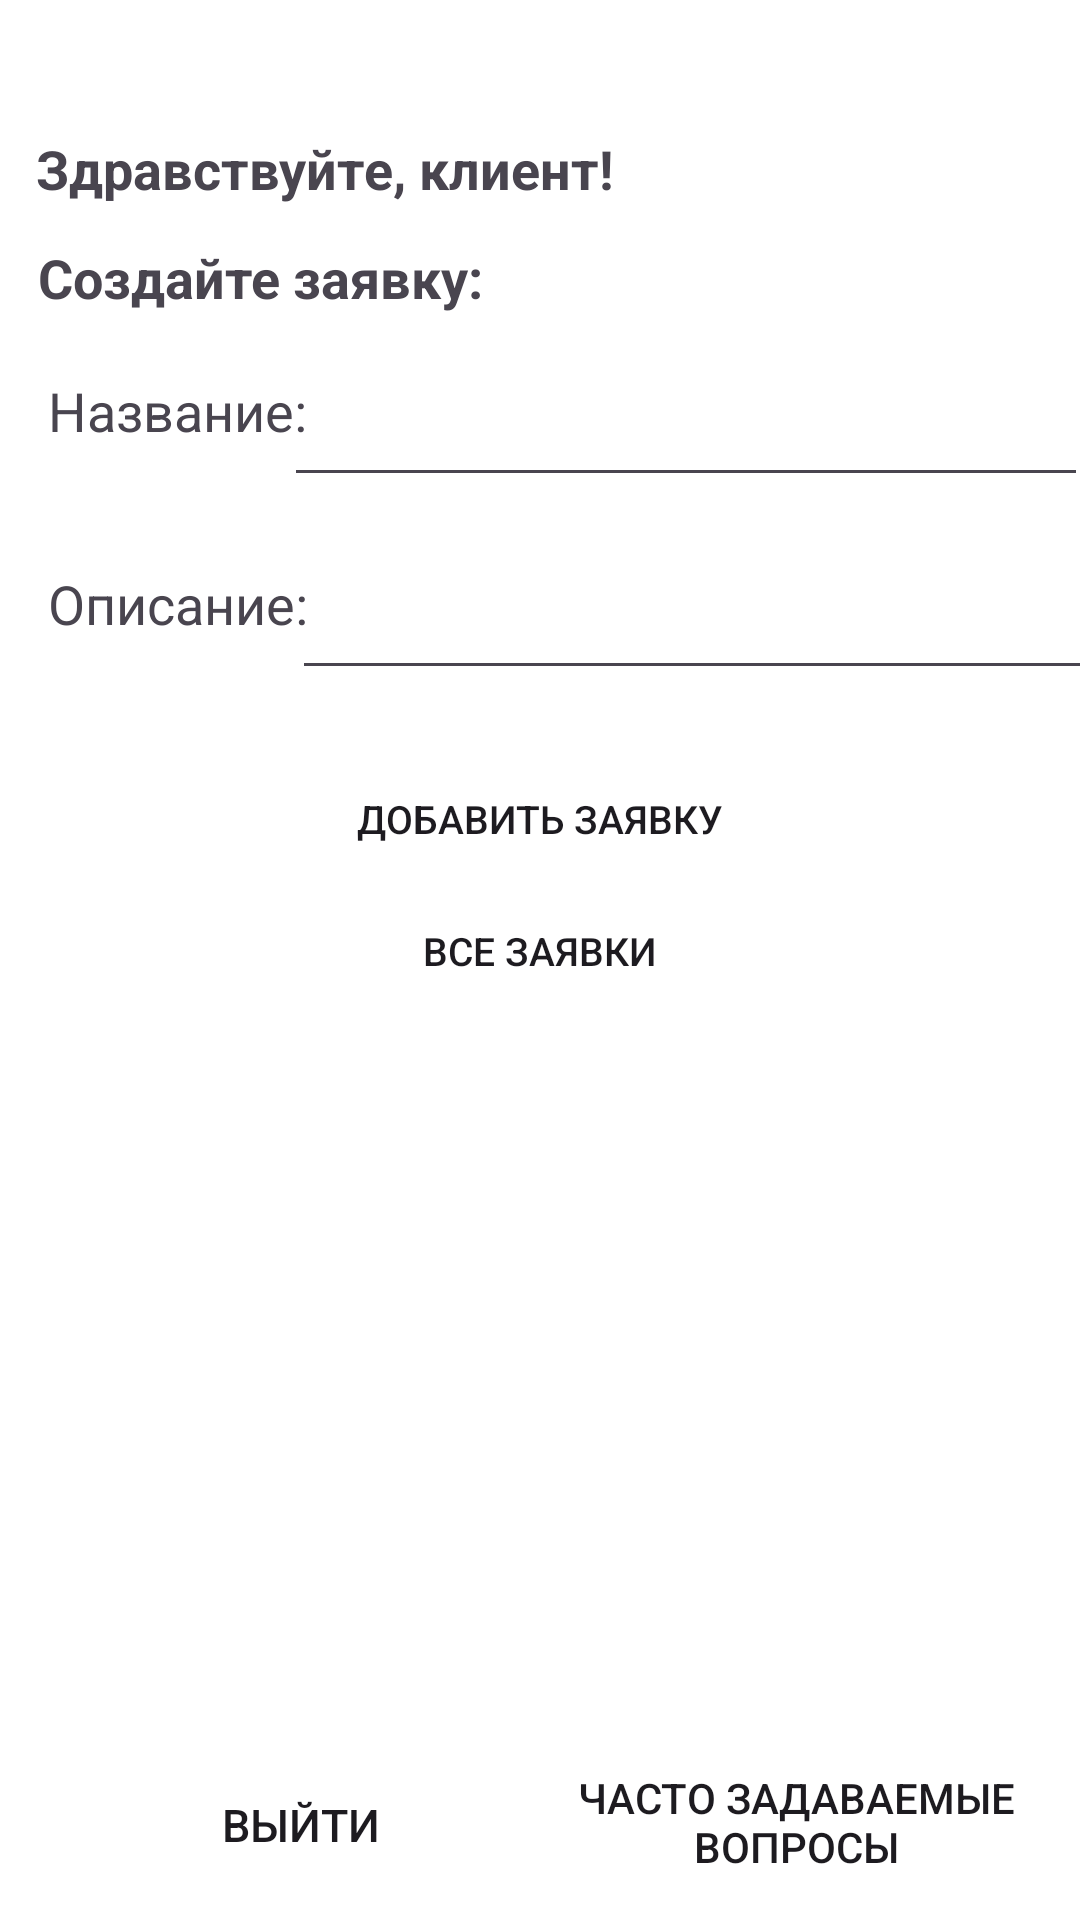

Write the Android layout XML for this screen, with the resource values it uses.
<!-- AndroidManifest.xml: application theme Theme.CRM1 -->
<!-- res/layout/home.xml -->
<androidx.constraintlayout.widget.ConstraintLayout
    xmlns:android="http://schemas.android.com/apk/res/android"
    xmlns:app="http://schemas.android.com/apk/res-auto"
    xmlns:tools="http://schemas.android.com/tools"
    android:layout_width="match_parent"
    android:layout_height="match_parent"
    android:background="#FFFFFF">

    <TextView
        android:id="@+id/textView"
        android:layout_width="wrap_content"
        android:layout_height="wrap_content"
        android:layout_marginTop="44dp"
        android:text="Здравствуйте, клиент!"
        android:textSize="18sp"
        android:textStyle="bold"
        app:layout_constraintEnd_toEndOf="parent"
        app:layout_constraintHorizontal_bias="0.071"
        app:layout_constraintStart_toStartOf="parent"
        app:layout_constraintTop_toTopOf="parent" />

    <TextView
        android:id="@+id/textView2"
        android:layout_width="wrap_content"
        android:layout_height="wrap_content"
        android:layout_marginTop="12dp"
        android:text="Создайте заявку:"
        android:textSize="18sp"
        android:textStyle="bold"
        app:layout_constraintEnd_toEndOf="parent"
        app:layout_constraintHorizontal_bias="0.06"
        app:layout_constraintStart_toStartOf="parent"
        app:layout_constraintTop_toBottomOf="@id/textView" />

    <TextView
        android:id="@+id/textView3"
        android:layout_width="wrap_content"
        android:layout_height="wrap_content"
        android:layout_marginStart="16dp"
        android:layout_marginTop="20dp"
        android:text="Название:"
        android:textSize="18sp"
        app:layout_constraintStart_toStartOf="parent"
        app:layout_constraintTop_toBottomOf="@id/textView2" />

    <EditText
        android:id="@+id/editTextText"
        android:layout_width="268dp"
        android:layout_height="41dp"
        android:hint=""
        android:inputType="text"
        app:layout_constraintEnd_toEndOf="parent"
        app:layout_constraintHorizontal_bias="0.737"
        app:layout_constraintStart_toEndOf="@id/textView3"
        app:layout_constraintTop_toTopOf="@id/textView3" />

    <Button
        android:id="@+id/button"
        android:layout_width="0dp"
        android:layout_height="46dp"
        android:layout_marginStart="22dp"
        android:layout_marginEnd="8dp"

        android:text="Выйти"
        android:background="@drawable/design1"
        android:textSize="15sp"
        app:layout_constraintBottom_toBottomOf="parent"
        app:layout_constraintEnd_toStartOf="@+id/button4"
        app:layout_constraintStart_toStartOf="parent"
        app:layout_constraintTop_toBottomOf="@id/editTextText"
        app:layout_constraintVertical_bias="0.98" />

    <TextView
        android:id="@+id/textView4"
        android:layout_width="wrap_content"
        android:layout_height="wrap_content"
        android:layout_marginStart="16dp"
        android:layout_marginTop="40dp"
        android:text="Описание:"
        android:textSize="18sp"
        app:layout_constraintStart_toStartOf="parent"
        app:layout_constraintTop_toBottomOf="@id/textView3" />

    <EditText
        android:id="@+id/editTextText2"
        android:layout_width="268dp"
        android:layout_height="41dp"
        android:hint=""
        android:inputType="text"
        app:layout_constraintEnd_toEndOf="parent"
        app:layout_constraintStart_toEndOf="@id/textView4"
        app:layout_constraintTop_toTopOf="@id/textView4" />

    <Button
        android:id="@+id/button2"
        android:layout_width="336dp"
        android:layout_height="36dp"
        android:layout_marginTop="25dp"
        android:background="@drawable/design1"
        android:text="Добавить заявку"

        android:textSize="13dp"
        app:layout_constraintEnd_toEndOf="parent"
        app:layout_constraintStart_toStartOf="parent"
        app:layout_constraintTop_toBottomOf="@+id/editTextText2"
        tools:ignore="MissingConstraints" />

    <Button
        android:id="@+id/allReq"
        android:layout_width="336dp"
        android:layout_height="36dp"
        android:layout_marginTop="8dp"
        android:background="@drawable/design1"
        android:text="Все заявки"
        android:textSize="13dp"

        app:layout_constraintEnd_toEndOf="parent"
        app:layout_constraintStart_toStartOf="parent"
        app:layout_constraintTop_toBottomOf="@+id/button2"
        tools:ignore="MissingConstraints" />

    <Button
        android:id="@+id/button4"
        android:layout_width="0dp"
        android:layout_height="wrap_content"

        android:layout_marginEnd="16dp"
        android:text="Часто задаваемые вопросы"
        android:background="@drawable/design1"
        app:layout_constraintBottom_toBottomOf="parent"
        app:layout_constraintEnd_toEndOf="parent"
        app:layout_constraintStart_toEndOf="@id/button"
        app:layout_constraintTop_toBottomOf="@id/editTextText"
        app:layout_constraintVertical_bias="0.98" />

</androidx.constraintlayout.widget.ConstraintLayout>
<!-- resources referenced by this layout -->
<resources>
  <!-- drawable design1 (drawable) -->
  <?xml version="1.0" encoding="utf-8"?>
  
  <inset xmlns:android="http://schemas.android.com/apk/res/android"
      >
  
     <ripple android:color="?attr/colorControlHighlight">
         <item>
             <shape android:shape="rectangle"
                 android:tint="#FFFFFF">
                 <corners android:radius="40dp"/>
             </shape>
        </item>
    </ripple>
  </inset>
  <style name="Theme.CRM1" parent="Base.Theme.CRM1" />
  <style name="Base.Theme.CRM1" parent="Theme.Material3.DayNight.NoActionBar">
          
          
      </style>
</resources>
